Image classification data set "dataset_banana" (AlvianBe/computer_vision_ta on GitHub). Class labels (3): overripe, ripe, unripe.

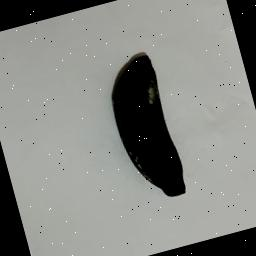
Label: overripe

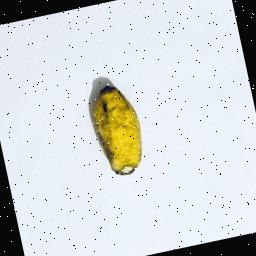
Label: ripe

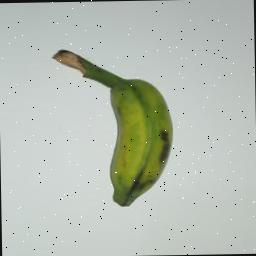
Label: unripe

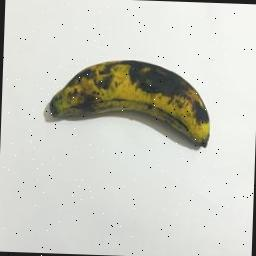
Label: overripe

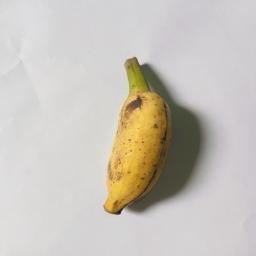
Label: ripe

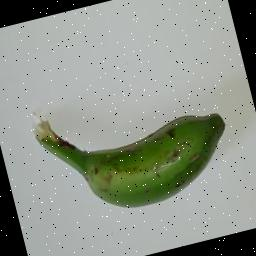
Label: unripe
